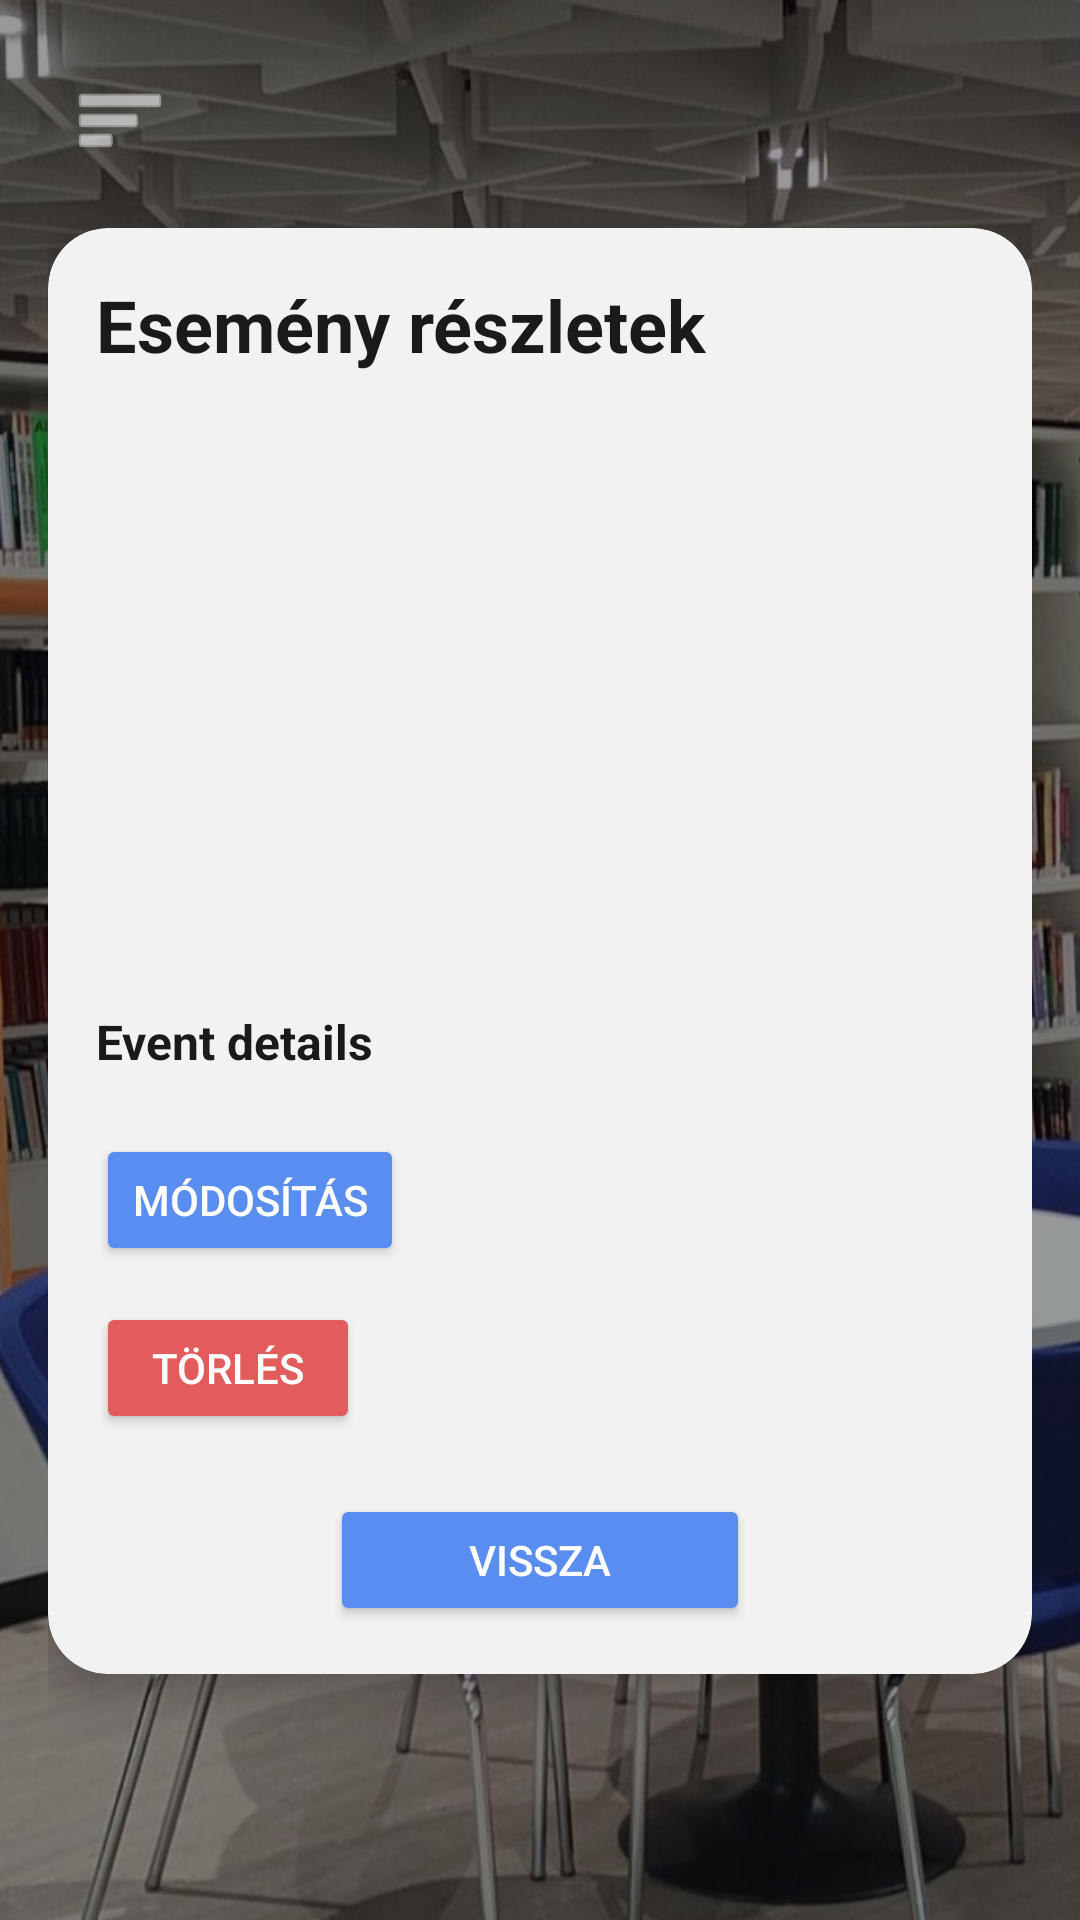

Layout XML and referenced resources for this Android screen:
<!-- AndroidManifest.xml: application theme Theme.DN3OPW_2026 -->
<!-- res/layout/activity_admin_event_details.xml -->
<?xml version="1.0" encoding="utf-8"?>
<androidx.drawerlayout.widget.DrawerLayout xmlns:android="http://schemas.android.com/apk/res/android"
    xmlns:app="http://schemas.android.com/apk/res-auto"
    android:id="@+id/drawerLayout"
    android:layout_width="match_parent"
    android:layout_height="match_parent">

    <FrameLayout
        android:layout_width="match_parent"
        android:layout_height="match_parent">

        <ImageView
            android:id="@+id/bgImage"
            android:layout_width="match_parent"
            android:layout_height="match_parent"
            android:src="@drawable/home"
            android:scaleType="centerCrop"
            android:contentDescription="@null" />

        <View
            android:layout_width="match_parent"
            android:layout_height="match_parent"
            android:background="#66000000" />

        <ScrollView
            android:layout_width="match_parent"
            android:layout_height="match_parent"
            android:fillViewport="true">

            <LinearLayout
                android:layout_width="match_parent"
                android:layout_height="wrap_content"
                android:orientation="vertical"
                android:padding="16dp">

                <ImageButton
                    android:id="@+id/menuButton"
                    android:layout_width="48dp"
                    android:layout_height="48dp"
                    android:layout_marginBottom="12dp"
                    android:background="@android:color/transparent"
                    android:contentDescription="Menü"
                    android:padding="8dp"
                    android:src="@android:drawable/ic_menu_sort_by_size"
                    app:tint="@android:color/white" />

                <androidx.cardview.widget.CardView
                    android:layout_width="match_parent"
                    android:layout_height="wrap_content"
                    app:cardBackgroundColor="#F2F2F2"
                    app:cardCornerRadius="20dp"
                    app:cardElevation="8dp">

                    <LinearLayout
                        android:layout_width="match_parent"
                        android:layout_height="wrap_content"
                        android:orientation="vertical"
                        android:padding="16dp">

                        <TextView
                            android:id="@+id/titleHeaderText"
                            android:layout_width="match_parent"
                            android:layout_height="wrap_content"
                            android:text="Esemény részletek"
                            android:textColor="#1A1A1A"
                            android:textSize="24sp"
                            android:textStyle="bold" />

                        <ImageView
                            android:id="@+id/eventImage"
                            android:layout_width="180dp"
                            android:layout_height="180dp"
                            android:layout_gravity="center_horizontal"
                            android:layout_marginTop="16dp"
                            android:contentDescription="@null"
                            android:scaleType="centerCrop"
                            android:src="@drawable/event_placeholder" />

                        <TextView
                            android:id="@+id/eventDetailsText"
                            android:layout_width="match_parent"
                            android:layout_height="wrap_content"
                            android:layout_marginTop="16dp"
                            android:text="Event details"
                            android:textColor="#1A1A1A"
                            android:textSize="16sp"
                            android:textStyle="bold" />

                        <Button
                            android:id="@+id/editEventButton"
                            android:layout_width="wrap_content"
                            android:layout_height="44dp"
                            android:layout_marginTop="20dp"
                            android:backgroundTint="#5A8DF0"
                            android:text="Módosítás"
                            android:textColor="@android:color/white" />

                        <Button
                            android:id="@+id/deleteEventButton"
                            android:layout_width="wrap_content"
                            android:layout_height="44dp"
                            android:layout_marginTop="12dp"
                            android:backgroundTint="#E25C5C"
                            android:text="Törlés"
                            android:textColor="@android:color/white" />

                        <Button
                            android:id="@+id/backButton"
                            android:layout_width="140dp"
                            android:layout_height="44dp"
                            android:layout_gravity="center_horizontal"
                            android:layout_marginTop="20dp"
                            android:backgroundTint="#5A8DF0"
                            android:text="Vissza"
                            android:textColor="@android:color/white" />
                    </LinearLayout>
                </androidx.cardview.widget.CardView>
            </LinearLayout>
        </ScrollView>
    </FrameLayout>

    <LinearLayout
        android:layout_width="280dp"
        android:layout_height="match_parent"
        android:layout_gravity="start"
        android:background="#F2F2F2"
        android:orientation="vertical"
        android:padding="16dp">

        <TextView
            android:layout_width="match_parent"
            android:layout_height="wrap_content"
            android:layout_marginBottom="20dp"
            android:text="Menü"
            android:textColor="#1E1E1E"
            android:textSize="24sp"
            android:textStyle="bold" />

        <androidx.appcompat.widget.AppCompatButton
            android:id="@+id/profileButton"
            android:layout_width="match_parent"
            android:layout_height="48dp"
            android:layout_marginBottom="10dp"
            android:background="@drawable/glass_button_blue"
            android:text="Profilom"
            android:textAllCaps="false"
            android:textColor="@android:color/white" />

        <androidx.appcompat.widget.AppCompatButton
            android:id="@+id/communityButton"
            android:layout_width="match_parent"
            android:layout_height="48dp"
            android:layout_marginBottom="10dp"
            android:background="@drawable/glass_button_blue"
            android:text="Közösség"
            android:textAllCaps="false"
            android:textColor="@android:color/white" />

        <androidx.appcompat.widget.AppCompatButton
            android:id="@+id/eventsButton"
            android:layout_width="match_parent"
            android:layout_height="48dp"
            android:layout_marginBottom="10dp"
            android:background="@drawable/glass_button_blue"
            android:text="Események"
            android:textAllCaps="false"
            android:textColor="@android:color/white" />

        <androidx.appcompat.widget.AppCompatButton
            android:id="@+id/logoutButton"
            android:layout_width="match_parent"
            android:layout_height="48dp"
            android:background="@drawable/glass_button_red"
            android:text="Kijelentkezés"
            android:textAllCaps="false"
            android:textColor="@android:color/white" />
    </LinearLayout>

</androidx.drawerlayout.widget.DrawerLayout>
<!-- resources referenced by this layout -->
<resources>
  <!-- drawable glass_button_blue (drawable) -->
  <?xml version="1.0" encoding="utf-8"?>
  <selector xmlns:android="http://schemas.android.com/apk/res/android">
  
      <item android:state_pressed="true">
          <shape>
              <solid android:color="#3A7BFF"/> 
              <corners android:radius="12dp"/>
          </shape>
      </item>
  
      <item>
          <shape>
              <solid android:color="#5A8DF0"/> 
              <corners android:radius="12dp"/>
          </shape>
      </item>
  
  </selector>
  <!-- drawable glass_button_red (drawable) -->
  <?xml version="1.0" encoding="utf-8"?>
  <selector xmlns:android="http://schemas.android.com/apk/res/android">
  
      <item android:state_pressed="true">
          <shape>
              <solid android:color="#B71C1C"/> 
              <corners android:radius="12dp"/>
          </shape>
      </item>
  
      <item>
          <shape>
              <solid android:color="#D32F2F"/> 
              <corners android:radius="12dp"/>
          </shape>
      </item>
  
  </selector>
  <!-- drawable home: jpg bitmap (drawable, 428407 bytes) -->
  <style name="Theme.DN3OPW_2026" parent="Base.Theme.DN3OPW_2026" />
  <style name="Base.Theme.DN3OPW_2026" parent="Theme.Material3.DayNight.NoActionBar">
          
          
      </style>
</resources>
